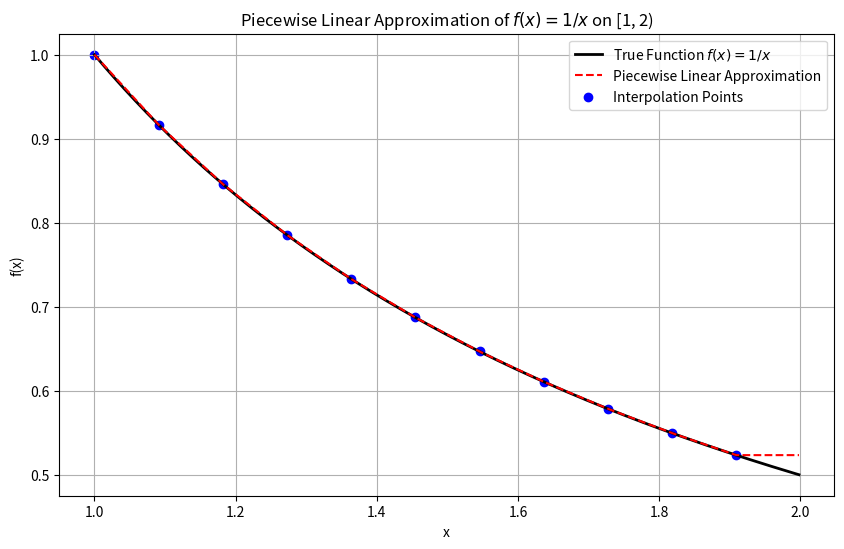

Recreate this plot in Python.
import numpy as np
import matplotlib.pyplot as plt


def f(x):
    """ Define the function of 1/x or reciprocal """
    return 1 / x


# Define the interval [1, 2) and number of subintervals
x_start = 1
x_end = 2
# Number of subintervals for the piecewise approximation
num_intervals = 10

# Generate subinterval points
x_points = np.linspace(x_start, x_end, num_intervals + 1, endpoint=False)
y_points = f(x_points)

# Generate a dense range of x values for the true function and piecewise approximation
x_dense = np.linspace(x_start, x_end, 500, endpoint=False)
y_true = f(x_dense)

# Calculate the piecewise linear approximation
y_piecewise = np.interp(x_dense, x_points, y_points)

# Plot the true function and the piecewise approximation
plt.figure(figsize=(10, 6))
plt.plot(x_dense, y_true, label="True Function $f(x) = 1/x$",
         color='black', linewidth=2)
plt.plot(x_dense, y_piecewise, label="Piecewise Linear Approximation",
         linestyle='--', color='red')
plt.scatter(x_points, y_points, color='blue', label="Interpolation Points")

plt.xlabel("x")
plt.ylabel("f(x)")
plt.legend()
plt.title("Piecewise Linear Approximation of $f(x) = 1/x$ on [1, 2)")
plt.grid(True)
plt.show()
